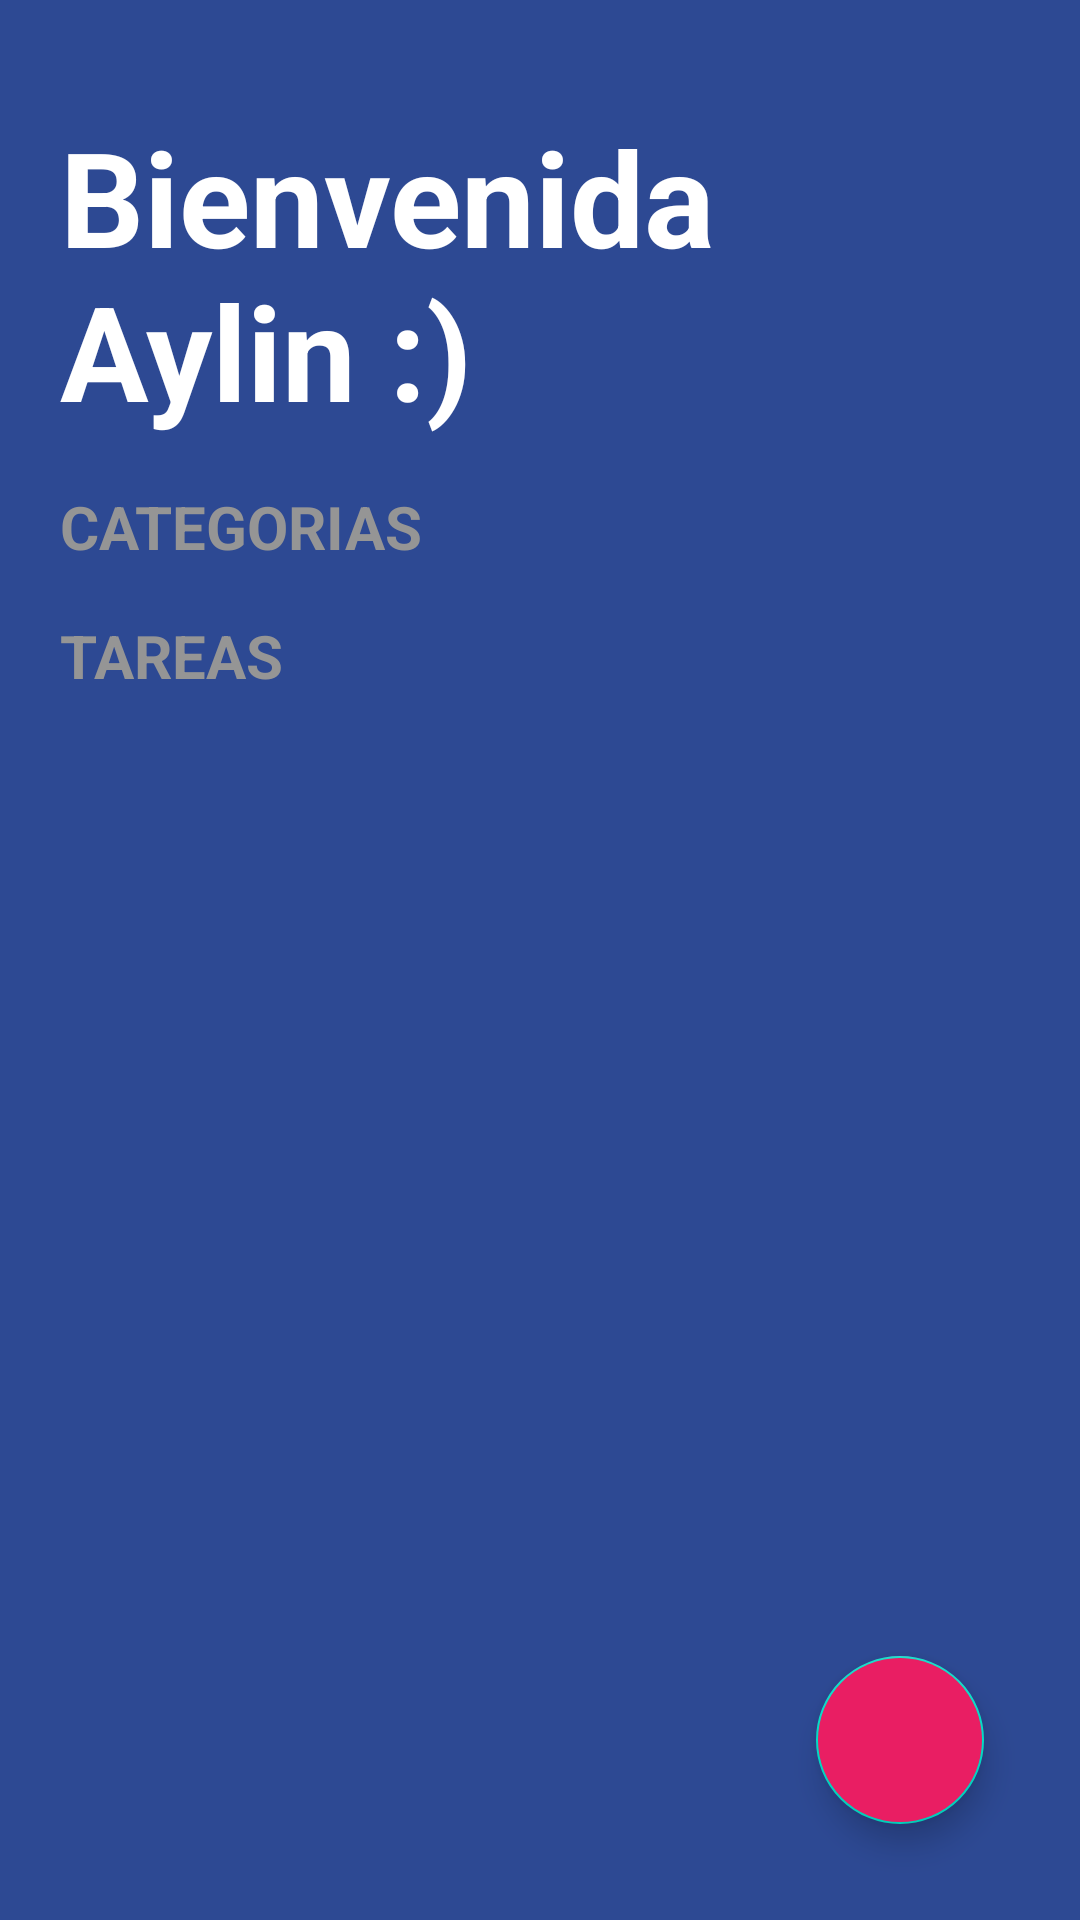

Here is an Android app screen rendered from its layout file. Give the layout XML and the strings, colors and styles it references.
<!-- AndroidManifest.xml: activity theme Theme.ToDo -->
<!-- res/layout/activity_to_do.xml -->
<?xml version="1.0" encoding="utf-8"?>
<FrameLayout
    xmlns:android="http://schemas.android.com/apk/res/android"
    xmlns:app="http://schemas.android.com/apk/res-auto"
    xmlns:tools="http://schemas.android.com/tools"
    android:layout_width="match_parent"
    android:layout_height="match_parent">

<androidx.appcompat.widget.LinearLayoutCompat
    android:layout_width="match_parent"
    android:layout_height="match_parent"
    tools:context=".ToDoApp.ToDoActivity"
    android:background="@color/todo_background_todo_app"
    android:padding="20dp"
    android:orientation="vertical">
    <TextView
        android:layout_width="wrap_content"
        android:layout_height="wrap_content"
        android:text="@string/toDoApp"
        android:textStyle="bold"
        android:textSize="44sp"
        android:layout_marginTop="16dp"
        android:textColor="@color/white"/>
    <TextView
        android:layout_width="wrap_content"
        android:layout_height="wrap_content"
        android:text="@string/toDoCateegories"
        android:textAllCaps="true"
        android:textStyle="bold"
        android:textSize="20sp"
        android:layout_marginTop="16dp"
        android:textColor="@color/todo_subtitle_text"/>

    <androidx.recyclerview.widget.RecyclerView
        android:id="@+id/rsCategories"
        android:layout_width="match_parent"
        android:layout_height="wrap_content"/>
    <TextView
        android:layout_width="wrap_content"
        android:layout_height="wrap_content"
        android:text="@string/toDoTasks"
        android:textAllCaps="true"
        android:textStyle="bold"
        android:textSize="20sp"
        android:layout_marginTop="16dp"
        android:textColor="@color/todo_subtitle_text"/>

    <androidx.recyclerview.widget.RecyclerView
        android:id="@+id/rsTasks"
        android:layout_width="match_parent"
        android:layout_height="wrap_content"/>

</androidx.appcompat.widget.LinearLayoutCompat>
    <com.google.android.material.floatingactionbutton.FloatingActionButton
        android:id="@+id/fabNewTask"
        android:layout_width="wrap_content"
        android:layout_height="wrap_content"
        android:layout_margin="32dp"
        android:src= "@drawable/ic_add"
        android:backgroundTint="@color/todo_accent"
        app:fabSize="normal"
        app:tint="@color/white"
        android:layout_gravity="end|bottom"/>

</FrameLayout>
<!-- resources referenced by this layout -->
<resources>
  <color name="todo_accent">#E91E63</color>
  <color name="todo_background_todo_app">#FF2D4993</color>
  <color name="todo_subtitle_text">#959595</color>
  <color name="white">#FFFFFFFF</color>
  <string name="toDoApp">Bienvenida Aylin :)</string>
  <string name="toDoCateegories">Categorias</string>
  <string name="toDoTasks">Tareas</string>
  <style name="Theme.ToDo" parent="Theme.MaterialComponents.DayNight.NoActionBar">
          
          <item name="colorPrimary">@color/purple_500</item>
          <item name="colorPrimaryVariant">@color/purple_700</item>
          <item name="colorOnPrimary">@color/white</item>
          
          <item name="colorSecondary">@color/teal_200</item>
          <item name="colorSecondaryVariant">@color/teal_700</item>
          <item name="colorOnSecondary">@color/black</item>
          
          <item name="android:statusBarColor">@color/todo_background_todo_app</item>
          
      </style>
  <color name="purple_500">#FF6200EE</color>
  <color name="purple_700">#FF3700B3</color>
  <color name="teal_200">#FF03DAC5</color>
  <color name="teal_700">#FF018786</color>
  <color name="black">#FF000000</color>
</resources>
